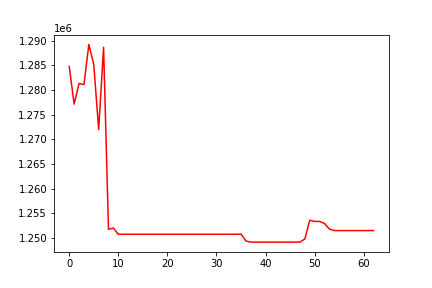

The table this chart was drawn from, first rows:
, 0
0, 1284811
1, 1277155
2, 1281339
3, 1281115
4, 1289245
5, 1285199
6, 1272010
7, 1288669
8, 1251793
9, 1252036
10, 1250784
11, 1250784
12, 1250784
13, 1250784
14, 1250784
15, 1250784
16, 1250784
17, 1250784
18, 1250784
19, 1250784
20, 1250784
21, 1250784
22, 1250784
23, 1250784
24, 1250784
25, 1250784
26, 1250784
27, 1250784
28, 1250784
29, 1250784
30, 1250784
31, 1250784
32, 1250784
33, 1250784
34, 1250784
35, 1250827
36, 1249412
37, 1249192
38, 1249192
39, 1249192
40, 1249192
41, 1249192
42, 1249192
43, 1249192
44, 1249192
45, 1249192
46, 1249192
47, 1249192
48, 1249822
49, 1253637
50, 1253378
51, 1253378
52, 1252964
53, 1251835
54, 1251533
55, 1251533
56, 1251533
57, 1251533
58, 1251533
59, 1251533
... 3 more rows
